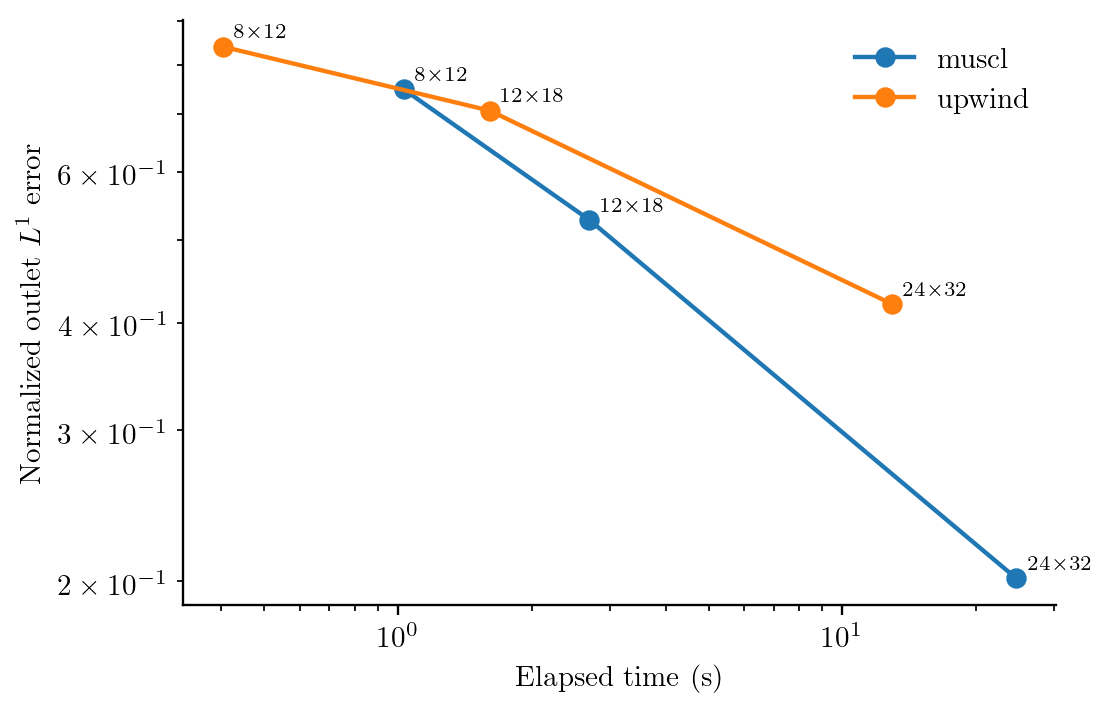

The file beside this chart, header and first rows:
method, nx, nz, seconds, normalized_L1, steps
upwind, 8, 12, 0.403, 0.8393, 2265
upwind, 12, 18, 1.608, 0.7069, 6090
upwind, 24, 32, 12.91, 0.4208, 25502
muscl, 8, 12, 1.03, 0.7484, 4696
muscl, 12, 18, 2.695, 0.5272, 7583
muscl, 24, 32, 24.64, 0.2014, 29538
